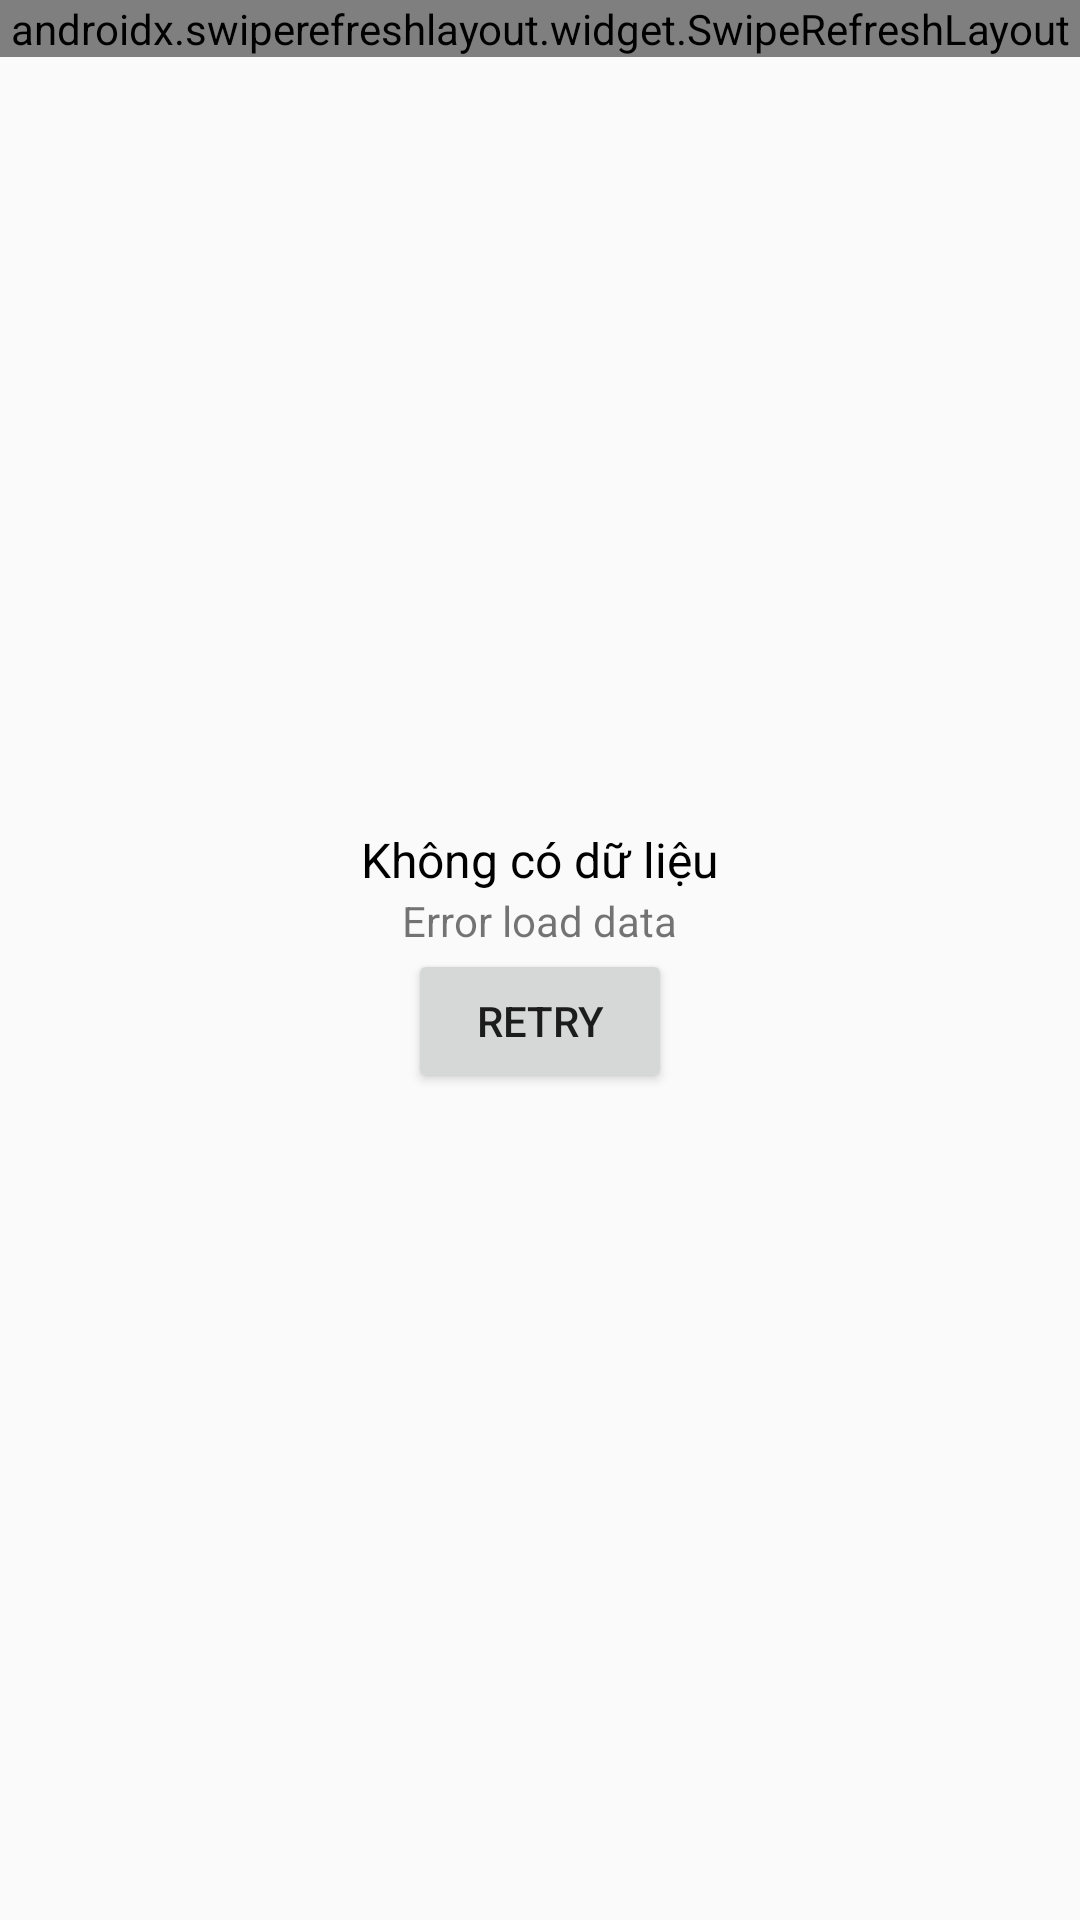

The Android layout XML behind this screen, and the referenced resources:
<!-- AndroidManifest.xml: application theme AppTheme -->
<!-- res/layout/activity_main.xml -->
<?xml version="1.0" encoding="utf-8"?>
<FrameLayout xmlns:android="http://schemas.android.com/apk/res/android"
    xmlns:tools="http://schemas.android.com/tools"
    android:layout_width="match_parent"
    android:layout_height="match_parent"
    tools:context=".MainActivity">

    <androidx.swiperefreshlayout.widget.SwipeRefreshLayout
        android:id="@+id/swipeContainer"
        android:layout_width="match_parent"
        android:layout_height="wrap_content">

        <androidx.recyclerview.widget.RecyclerView
            android:id="@+id/recyclerView"
            android:layout_width="match_parent"
            android:layout_height="match_parent"
            android:clipToPadding="false" />

    </androidx.swiperefreshlayout.widget.SwipeRefreshLayout>

    <ProgressBar
        android:id="@+id/main_progress"
        android:layout_width="wrap_content"
        android:layout_height="wrap_content"
        android:layout_gravity="center"/>

    <include layout="@layout/error_layout" />

</FrameLayout>
<!-- res/layout/error_layout.xml (included above) -->
<?xml version="1.0" encoding="utf-8"?>
<LinearLayout xmlns:android="http://schemas.android.com/apk/res/android"
    android:layout_width="match_parent"
    android:layout_height="match_parent"
    android:gravity="center"
    android:orientation="vertical">

    <TextView
        android:id="@+id/tv_no_data"
        android:layout_width="wrap_content"
        android:layout_height="wrap_content"
        android:text="Không có dữ liệu"
        android:textColor="@color/black"
        android:textSize="16sp"/>

    <TextView
        android:id="@+id/error_txt_cause"
        android:layout_width="wrap_content"
        android:layout_height="wrap_content"
        android:text="Error load data"/>

    <Button
        android:id="@+id/error_btn_retry"
        android:layout_width="wrap_content"
        android:layout_height="wrap_content"
        android:text="Retry"/>


</LinearLayout>
<!-- resources referenced by this layout -->
<resources>
  <color name="black">#000000</color>
  <style name="AppTheme" parent="Theme.AppCompat.Light.DarkActionBar">
          
          <item name="colorPrimary">@color/colorPrimary</item>
          <item name="colorPrimaryDark">@color/colorPrimaryDark</item>
          <item name="colorAccent">@color/colorAccent</item>
  
          <item name="mediumTextStyle">@style/textMedium</item>
          <item name="largeTextStyle">@style/textLarge</item>
      </style>
  <color name="colorPrimary">#01904a</color>
  <color name="colorPrimaryDark">#00574B</color>
  <color name="colorAccent">#01904a</color>
  <style name="textMedium" parent="textParentStyle">
          <item name="android:textAppearance">@android:style/TextAppearance.Medium</item>
      </style>
  <style name="textLarge" parent="textParentStyle">
          <item name="android:textAppearance">@android:style/TextAppearance.Large</item>
      </style>
  <style name="textParentStyle">
          <item name="android:textColor">@android:color/white</item>
          <item name="android:background">@color/colorPrimary</item>
          <item name="android:padding">5dp</item>
      </style>
</resources>
